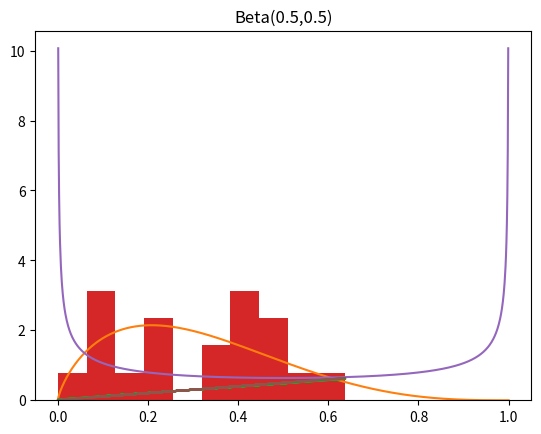

Write the Python code that produced this figure.
#!/usr/bin/env python3
# -*- coding: utf-8 -*-
"""
Created on Sat Oct 17 21:04:40 2020

[redacted]
"""

import numpy as np     
import pandas as pd
from scipy.stats import beta as beta_dist
from scipy.optimize import minimize
from dataclasses import dataclass

import matplotlib.pyplot as plt

#prior = namedtuple('prior', ['alpha','beta'])

@dataclass
class Beta:
    """ minimal Beta class, for prior and posterior objects"""
    alpha: float
    beta: float
    
    def pdf(self, x):
        return beta_dist.pdf(x, self.alpha, self.beta)
        pass
    
        
    def plot(self, x, n):
        """ plots the prior pdf density over the data histogram"""
        # add various plotting args
        x_ax = np.linspace(0,1,1000)
        rv = beta_dist(self.alpha, self.beta)
        p = x/n
        plt.hist(p, density = True)
        plt.plot(x_ax, rv.pdf(x_ax))
        plt.title(f'Beta({self.alpha.round(2)},{self.beta.round(2)})')
        plt.show()
           
    
    
    
def ebb_fit_prior(x, n, method = 'mm', start = (0.5,0.5)):
    p = x/n
    if (method == 'mm'):
        mu, sig = np.mean(p), np.var(p)
        a = ((1-mu)/sig - 1/mu)*mu**2
        b = a*(1/mu - 1)
        
        fitted_prior = Beta(a,b)
                
        pass
    elif (method == 'mle'):
        
        # starting value
        # if (np.isnan(start)):
        #     mm_est = ebb_fit_prior(x, n, 'mm')
        #     start = (mm_est.alpha, mm_est.beta)
        #     #print(start)
        
        # likelihood function: f(a, b)
        def likelihood(pars):
            return (-np.sum(beta_dist.pdf(p, pars[0], pars[1])))
            
        
        # optimization function: over a series of params, optimise likelihood
        outp = minimize(likelihood, x0 = start, method = 'BFGS')
        fitted_prior = Beta(outp.x[0], outp.x[1])
        
                
        pass
    else:
        return ('Method should be MM or MLE')
    
    return fitted_prior
    
    
    pass 


def augment(prior, data, x, n):
    
    # compute the estimates 
    post_alpha = prior.alpha + x
    post_beta = prior.beta + n - x 
    
    eb_est = (x + prior.alpha)/(n + prior.alpha + prior.beta)
    
    posterior = Beta(post_alpha, post_beta)
    
    # compute the posterior credible intervals 
    post_l = beta_dist.ppf(0.025, posterior.alpha, posterior.beta)
    post_u = beta_dist.ppf(0.975, posterior.alpha, posterior.beta)
    
    # add the column
    new_cols = pd.DataFrame({'alpha':post_alpha, 'beta': post_beta, 'eb_est': eb_est, 'cred_lower': post_l, 'cred_upper':post_u})
    aug_df = pd.concat([data, new_cols], axis = 1)
    
    return aug_df

    pass


    
def check_fit(aug_df):
    plt.plot(aug_df.est, aug_df.eb_est)
    plt.show()

if __name__ == '__main__':  
    x = np.random.randint(0,50,20)
    n = np.random.randint(50,100, 20)
    p = x/n
    dt = pd.DataFrame({'S':x, 'Tot':n, 'est':p})
        
    est1 = ebb_fit_prior(x,n, 'mm')
    print(est1)
    est1.plot(x, n)
    
    new_dt = augment(est1, dt, dt.S, dt.Tot)
    print(new_dt.head(10))
    check_fit(new_dt)
       
    print('=============================')
    est2 = ebb_fit_prior(x,n,'mle')
    print(est2)
    est2.plot(x,n)
    new_dt = augment(est2, dt, dt.S, dt.Tot)
    print(new_dt.head(10))
    check_fit(new_dt)
    

